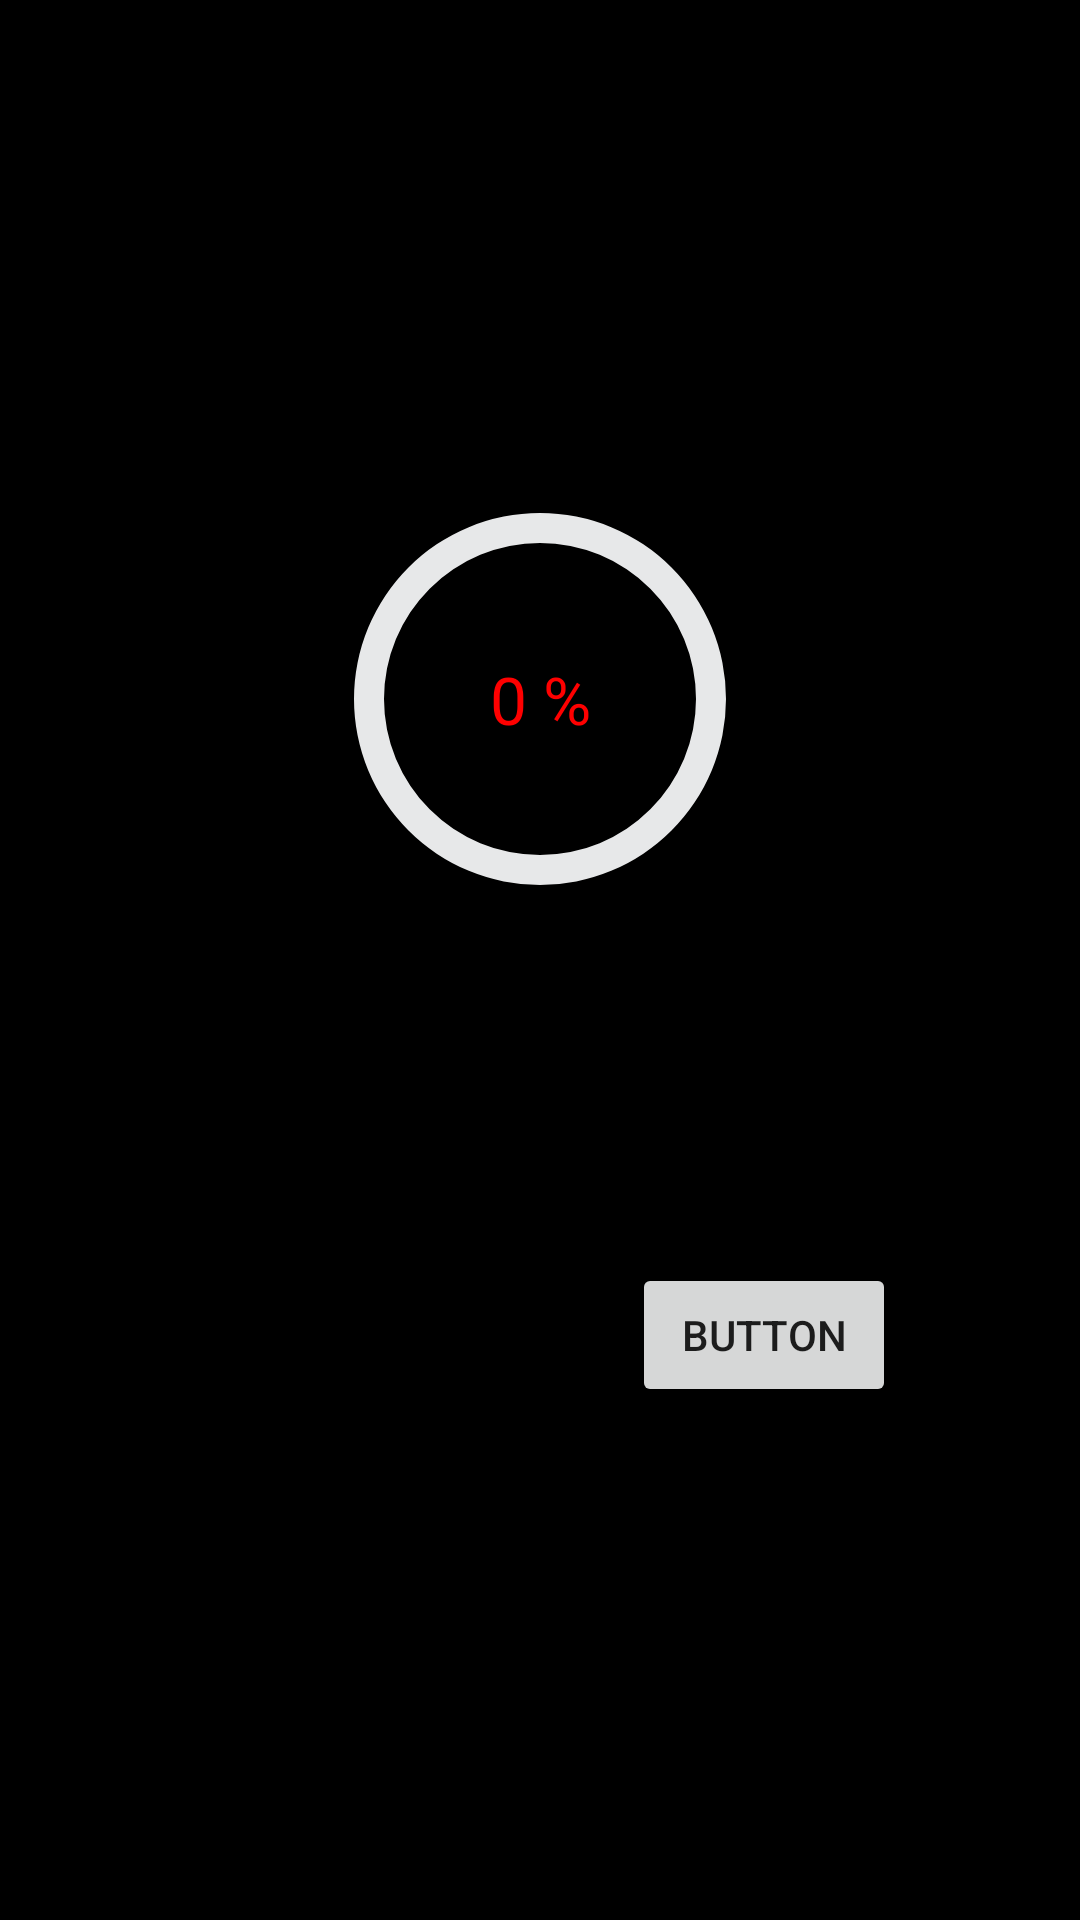

Reconstruct the res/layout file that produces this screen, plus the resources it refers to.
<!-- AndroidManifest.xml: application theme AppTheme -->
<!-- res/layout/activity_main.xml -->
<?xml version="1.0" encoding="utf-8"?>
<android.support.constraint.ConstraintLayout xmlns:android="http://schemas.android.com/apk/res/android"
    xmlns:app="http://schemas.android.com/apk/res-auto"
    xmlns:tools="http://schemas.android.com/tools"
    android:layout_width="match_parent"
    android:layout_height="match_parent"
    android:background="@android:color/background_dark"
    tools:context="team10.myapplication.MainActivity">

    <TextView
        android:id="@+id/hello"
        android:layout_width="wrap_content"
        android:layout_height="wrap_content"
        android:layout_marginBottom="8dp"
        android:layout_marginLeft="8dp"
        android:layout_marginRight="8dp"
        android:layout_marginTop="8dp"
        android:text="0 %"
        android:textColor="#ff0000"
        android:textIsSelectable="true"
        android:textSize="22dp"
        app:layout_constraintBottom_toBottomOf="@+id/progressBar"
        app:layout_constraintLeft_toLeftOf="@+id/progressBar"
        app:layout_constraintRight_toRightOf="@+id/progressBar"
        app:layout_constraintTop_toTopOf="@+id/progressBar" />

    <ProgressBar
        android:id="@+id/progressBar"
        style="?android:attr/progressBarStyleHorizontal"
        android:layout_width="130dp"
        android:layout_height="130dp"
        android:layout_marginLeft="8dp"
        android:layout_marginRight="8dp"
        android:layout_marginTop="168dp"
        android:indeterminate="false"
        android:max="100"
        android:progress="0"
        android:progressDrawable="@drawable/pb_style2"
        app:layout_constraintLeft_toLeftOf="parent"
        app:layout_constraintRight_toRightOf="parent"
        app:layout_constraintTop_toTopOf="parent" />

    <Button
        android:id="@+id/button"
        android:layout_width="wrap_content"
        android:layout_height="wrap_content"
        android:text="Button"
        android:layout_marginLeft="8dp"
        app:layout_constraintLeft_toLeftOf="parent"
        android:layout_marginRight="8dp"
        app:layout_constraintRight_toRightOf="parent"
        app:layout_constraintTop_toTopOf="parent"
        android:layout_marginTop="421dp"
        app:layout_constraintHorizontal_bias="0.792" />

</android.support.constraint.ConstraintLayout>
<!-- resources referenced by this layout -->
<resources>
  <!-- drawable pb_style2 (drawable) -->
  <?xml version="1.0" encoding="utf-8"?>
  <layer-list xmlns:android="http://schemas.android.com/apk/res/android">
      <item android:id="@android:id/background">
          <shape
              android:innerRadiusRatio="2.5"
              android:shape="ring"
              android:thickness="10dp"
              android:useLevel="false"
              >
              <solid android:color="#E7E8E9" />
          </shape>
      </item>
      <item android:id="@android:id/progress">
          <clip android:clipOrientation="vertical" android:gravity="bottom">
              <shape
                  android:innerRadiusRatio="2.5"
                  android:shape="ring"
                  android:thickness="10dp"
                  android:useLevel="false"
                  >
                  <solid android:color="#ff0300" />
              </shape>
          </clip>
      </item>
  </layer-list>
  <style name="AppTheme" parent="Theme.AppCompat.Light.NoActionBar">
          
          <item name="colorPrimary">@color/colorPrimary</item>
          <item name="colorPrimaryDark">@color/colorPrimaryDark</item>
          <item name="colorAccent">@color/colorAccent</item>
          <item name="android:windowContentTransitions">true</item>
          <item name="android:windowTransitionBackgroundFadeDuration">1000</item>
      </style>
  <!-- not gathered from this repository: default colours our renderer supplied (Android Studio template values) -->
  <color name="colorPrimary">#FF6200EE</color>
  <color name="colorPrimaryDark">#FF3700B3</color>
  <color name="colorAccent">#FF03DAC5</color>
</resources>
